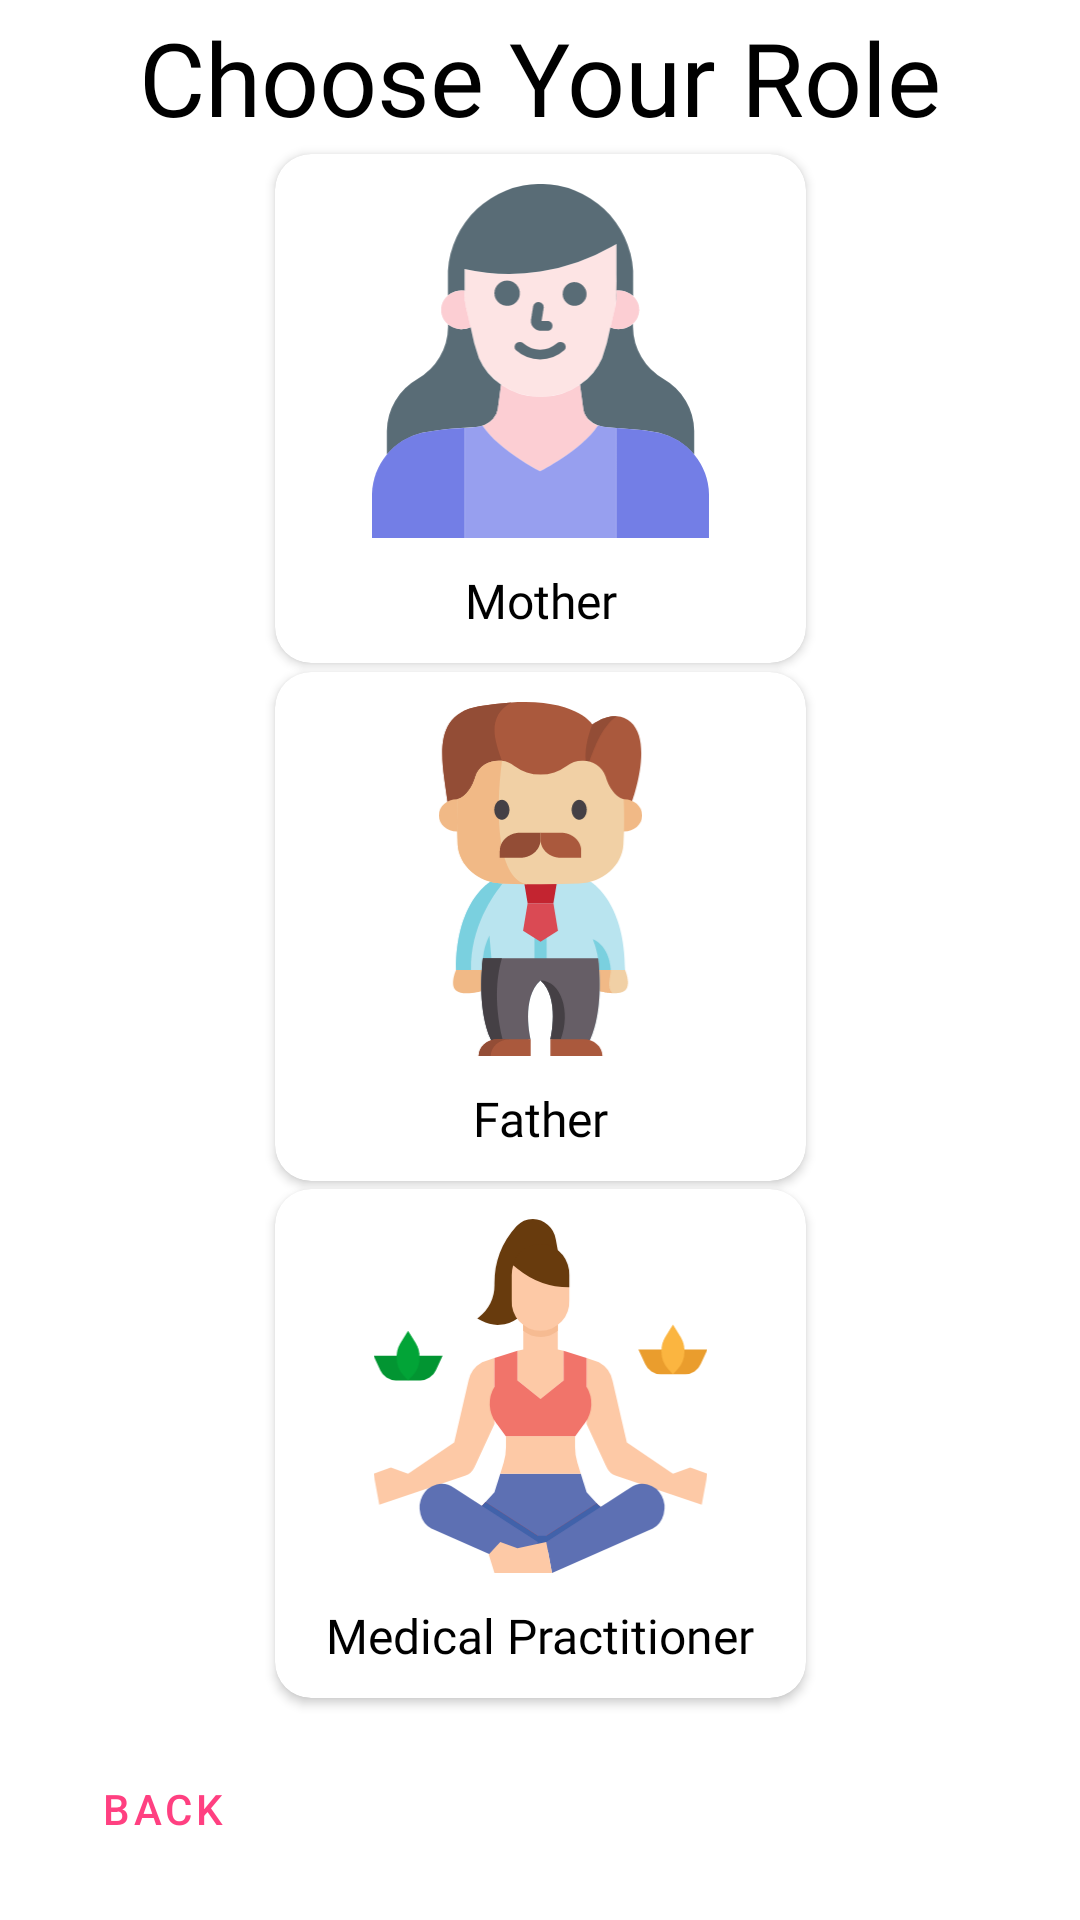

The Android layout XML behind this screen, and the referenced resources:
<!-- AndroidManifest.xml: application theme AppTheme -->
<!-- res/layout/activity_role.xml -->
<?xml version="1.0" encoding="utf-8"?>
<androidx.constraintlayout.widget.ConstraintLayout xmlns:android="http://schemas.android.com/apk/res/android"
    xmlns:app="http://schemas.android.com/apk/res-auto"
    xmlns:tools="http://schemas.android.com/tools"
    android:layout_width="match_parent"
    android:layout_height="match_parent"
    tools:context=".RoleActivity">

    <TextView
        android:id="@+id/textView5"
        android:layout_width="wrap_content"
        android:layout_height="wrap_content"
        android:fontFamily="@font/roboto_bold"
        android:text="Choose Your Role"
        android:textColor="#000000"
        android:textSize="34sp"
        app:layout_constraintBottom_toTopOf="@+id/motherCardView"
        app:layout_constraintEnd_toEndOf="parent"
        app:layout_constraintHorizontal_bias="0.5"
        app:layout_constraintStart_toStartOf="parent"
        app:layout_constraintTop_toTopOf="parent" />

    <androidx.cardview.widget.CardView
        android:id="@+id/motherCardView"
        android:layout_width="wrap_content"
        android:layout_height="wrap_content"
        android:clickable="true"
        android:focusable="true"
        android:foreground="?attr/selectableItemBackground"
        app:cardCornerRadius="12dp"
        app:cardElevation="2dp"
        app:layout_constraintBottom_toTopOf="@+id/fatherCardView"
        app:layout_constraintEnd_toEndOf="parent"
        app:layout_constraintHorizontal_bias="0.5"
        app:layout_constraintStart_toStartOf="parent"
        app:layout_constraintTop_toBottomOf="@+id/textView5">

        <androidx.constraintlayout.widget.ConstraintLayout
            android:layout_width="match_parent"
            android:layout_height="match_parent">

            <ImageView
                android:id="@+id/motherCheckIcon"
                android:layout_width="wrap_content"
                android:layout_height="wrap_content"
                android:layout_marginStart="10dp"
                android:layout_marginEnd="10dp"
                android:layout_marginBottom="94dp"
                android:visibility="gone"
                app:layout_constraintBottom_toBottomOf="@+id/imageView5"
                app:layout_constraintEnd_toEndOf="parent"
                app:layout_constraintHorizontal_bias="1.0"
                app:layout_constraintStart_toStartOf="parent"
                app:layout_constraintTop_toTopOf="@+id/imageView5"
                app:srcCompat="@drawable/ic_baseline_check_circle_24" />

            <ImageView
                android:id="@+id/imageView5"
                android:layout_width="117dp"
                android:layout_height="118dp"
                android:layout_marginStart="30dp"
                android:layout_marginTop="10dp"
                android:layout_marginEnd="30dp"
                app:layout_constraintBottom_toTopOf="@+id/textView4"
                app:layout_constraintEnd_toEndOf="parent"
                app:layout_constraintHorizontal_bias="0.5"
                app:layout_constraintStart_toStartOf="parent"
                app:layout_constraintTop_toTopOf="parent"
                app:srcCompat="@drawable/ic_mother" />

            <TextView
                android:id="@+id/textView4"
                android:layout_width="wrap_content"
                android:layout_height="wrap_content"
                android:layout_marginTop="10dp"
                android:layout_marginBottom="10dp"
                android:fontFamily="@font/roboto_bold"
                android:text="Mother"
                android:textColor="#000000"
                android:textSize="16sp"
                app:layout_constraintBottom_toBottomOf="parent"
                app:layout_constraintEnd_toEndOf="@+id/imageView5"
                app:layout_constraintHorizontal_bias="0.5"
                app:layout_constraintStart_toStartOf="@+id/imageView5"
                app:layout_constraintTop_toBottomOf="@+id/imageView5" />

        </androidx.constraintlayout.widget.ConstraintLayout>

    </androidx.cardview.widget.CardView>

    <androidx.cardview.widget.CardView
        android:id="@+id/fatherCardView"
        android:layout_width="wrap_content"
        android:layout_height="wrap_content"
        android:clickable="true"
        android:focusable="true"
        android:foreground="?attr/selectableItemBackground"
        app:cardCornerRadius="12dp"
        app:cardElevation="2dp"
        app:layout_constraintBottom_toTopOf="@+id/mpCardView"
        app:layout_constraintEnd_toEndOf="parent"
        app:layout_constraintHorizontal_bias="0.5"
        app:layout_constraintStart_toStartOf="parent"
        app:layout_constraintTop_toBottomOf="@+id/motherCardView">

        <androidx.constraintlayout.widget.ConstraintLayout
            android:layout_width="match_parent"
            android:layout_height="match_parent">

            <ImageView
                android:id="@+id/fatherCheckIcon"
                android:layout_width="wrap_content"
                android:layout_height="wrap_content"
                android:layout_marginStart="10dp"
                android:layout_marginTop="6dp"
                android:layout_marginEnd="10dp"
                android:layout_marginBottom="88dp"
                android:visibility="gone"
                app:layout_constraintBottom_toBottomOf="@+id/imageView6"
                app:layout_constraintEnd_toEndOf="parent"
                app:layout_constraintHorizontal_bias="1.0"
                app:layout_constraintStart_toStartOf="parent"
                app:layout_constraintTop_toTopOf="@+id/imageView6"
                app:srcCompat="@drawable/ic_baseline_check_circle_24" />

            <ImageView
                android:id="@+id/imageView6"
                android:layout_width="117dp"
                android:layout_height="118dp"
                android:layout_marginStart="30dp"
                android:layout_marginTop="10dp"
                android:layout_marginEnd="30dp"
                android:layout_marginBottom="10dp"
                app:layout_constraintBottom_toTopOf="@+id/textView6"
                app:layout_constraintEnd_toEndOf="parent"
                app:layout_constraintHorizontal_bias="0.5"
                app:layout_constraintStart_toStartOf="parent"
                app:layout_constraintTop_toTopOf="parent"
                app:srcCompat="@drawable/ic_dad" />

            <TextView
                android:id="@+id/textView6"
                android:layout_width="wrap_content"
                android:layout_height="wrap_content"
                android:layout_marginBottom="10dp"
                android:fontFamily="@font/roboto_bold"
                android:text="Father"
                android:textColor="#000000"
                android:textSize="16sp"
                app:layout_constraintBottom_toBottomOf="parent"
                app:layout_constraintEnd_toEndOf="@+id/imageView6"
                app:layout_constraintStart_toStartOf="@+id/imageView6"
                app:layout_constraintTop_toBottomOf="@+id/imageView6" />

        </androidx.constraintlayout.widget.ConstraintLayout>

    </androidx.cardview.widget.CardView>

    <androidx.cardview.widget.CardView
        android:id="@+id/mpCardView"
        android:layout_width="wrap_content"
        android:layout_height="wrap_content"
        android:clickable="true"
        android:focusable="true"
        android:foreground="?attr/selectableItemBackground"
        app:cardCornerRadius="12dp"
        app:cardElevation="2dp"
        app:layout_constraintBottom_toTopOf="@+id/backBtnRole"
        app:layout_constraintEnd_toEndOf="parent"
        app:layout_constraintHorizontal_bias="0.5"
        app:layout_constraintStart_toStartOf="parent"
        app:layout_constraintTop_toBottomOf="@+id/fatherCardView">


        <androidx.constraintlayout.widget.ConstraintLayout
            android:layout_width="match_parent"
            android:layout_height="match_parent">

            <ImageView
                android:id="@+id/medicalPractitionerCheckIcon"
                android:layout_width="wrap_content"
                android:layout_height="wrap_content"
                android:layout_marginStart="10dp"
                android:layout_marginEnd="10dp"
                android:layout_marginBottom="94dp"
                android:visibility="gone"
                app:layout_constraintBottom_toBottomOf="@+id/imageView7"
                app:layout_constraintEnd_toEndOf="parent"
                app:layout_constraintHorizontal_bias="1.0"
                app:layout_constraintStart_toStartOf="parent"
                app:layout_constraintTop_toTopOf="@+id/imageView7"
                app:srcCompat="@drawable/ic_baseline_check_circle_24" />

            <ImageView
                android:id="@+id/imageView7"
                android:layout_width="117dp"
                android:layout_height="118dp"
                android:layout_marginStart="30dp"
                android:layout_marginTop="10dp"
                android:layout_marginEnd="30dp"
                android:layout_marginBottom="10dp"
                app:layout_constraintBottom_toTopOf="@+id/textView7"
                app:layout_constraintEnd_toEndOf="parent"
                app:layout_constraintHorizontal_bias="0.5"
                app:layout_constraintStart_toStartOf="parent"
                app:layout_constraintTop_toTopOf="parent"
                app:srcCompat="@drawable/ic_flat" />

            <TextView
                android:id="@+id/textView7"
                android:layout_width="wrap_content"
                android:layout_height="wrap_content"
                android:layout_marginBottom="10dp"
                android:fontFamily="@font/roboto_bold"
                android:text="Medical Practitioner"
                android:textColor="#000000"
                android:textSize="16sp"
                app:layout_constraintBottom_toBottomOf="parent"
                app:layout_constraintEnd_toEndOf="@+id/imageView7"
                app:layout_constraintHorizontal_bias="0.5"
                app:layout_constraintStart_toStartOf="@+id/imageView7"
                app:layout_constraintTop_toBottomOf="@+id/imageView7" />
        </androidx.constraintlayout.widget.ConstraintLayout>
    </androidx.cardview.widget.CardView>

    <Button
        android:id="@+id/backBtnRole"
        style="@style/Widget.MaterialComponents.Button.OutlinedButton"
        android:layout_width="wrap_content"
        android:layout_height="wrap_content"
        android:layout_marginStart="10dp"
        android:layout_marginTop="10dp"
        android:layout_marginBottom="10dp"
        android:text="Back"
        android:textColor="@color/colorAccent"
        app:layout_constraintBottom_toBottomOf="parent"
        app:layout_constraintEnd_toStartOf="@+id/continueBtnRole"
        app:layout_constraintHorizontal_bias="0.5"
        app:layout_constraintHorizontal_chainStyle="spread_inside"
        app:layout_constraintStart_toStartOf="parent"
        app:layout_constraintTop_toBottomOf="@+id/mpCardView" />

    <Button
        android:id="@+id/continueBtnRole"
        style="@style/ButtonTheme"
        android:layout_width="wrap_content"
        android:layout_height="wrap_content"
        android:layout_marginEnd="10dp"
        android:text="Continue"
        app:layout_constraintBottom_toBottomOf="@+id/backBtnRole"
        app:layout_constraintEnd_toEndOf="parent"
        app:layout_constraintHorizontal_bias="0.5"
        app:layout_constraintStart_toEndOf="@+id/backBtnRole"
        app:layout_constraintTop_toTopOf="@+id/backBtnRole" />

</androidx.constraintlayout.widget.ConstraintLayout>
<!-- resources referenced by this layout -->
<resources>
  <color name="colorAccent">#FF4081</color>
  <!-- drawable ic_dad: vector/xml drawable (drawable, 5691 chars, omitted) -->
  <!-- drawable ic_flat: vector/xml drawable (drawable, 4538 chars, omitted) -->
  <!-- drawable ic_mother: vector/xml drawable (drawable, 4193 chars, omitted) -->
  <style name="ButtonTheme" parent="Widget.MaterialComponents.Button">
          <item name="backgroundTint">@color/colorAccent</item>
      </style>
  <style name="AppTheme" parent="Theme.MaterialComponents.Light.NoActionBar">
          
          <item name="colorPrimary">@color/colorPrimary</item>
          <item name="colorPrimaryDark">@color/colorPrimaryDark</item>
          <item name="colorSecondary">@color/colorAccent</item>
  
      </style>
  <color name="colorPrimary">#EA80FC</color>
  <color name="colorPrimaryDark">#B64FC8</color>
</resources>
